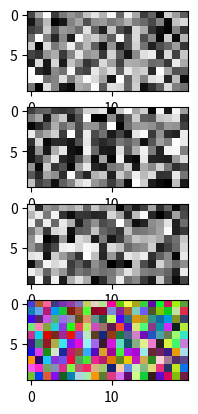

Source code (Python):
import matplotlib.pyplot as plt
import numpy as np
band1= np.random.random_integers(0,255,(10,20,1))
band2= np.random.random_integers(0,255,(10,20,1))
band3= np.random.random_integers(0,255,(10,20,1))
print(band1.shape)
plt.gray()
plt.subplot(4,1,1)
plt.imshow(band1[:,:,0])
plt.subplot(4,1,2)
plt.imshow(band2[:,:,0])
plt.subplot(4,1,3)
plt.imshow(band3[:,:,0])
# create an image with three bands
d=np.dstack((band1,band2,band3))
plt.subplot(4,1,4)
plt.imshow(d.astype(np.uint8))
plt.show()






